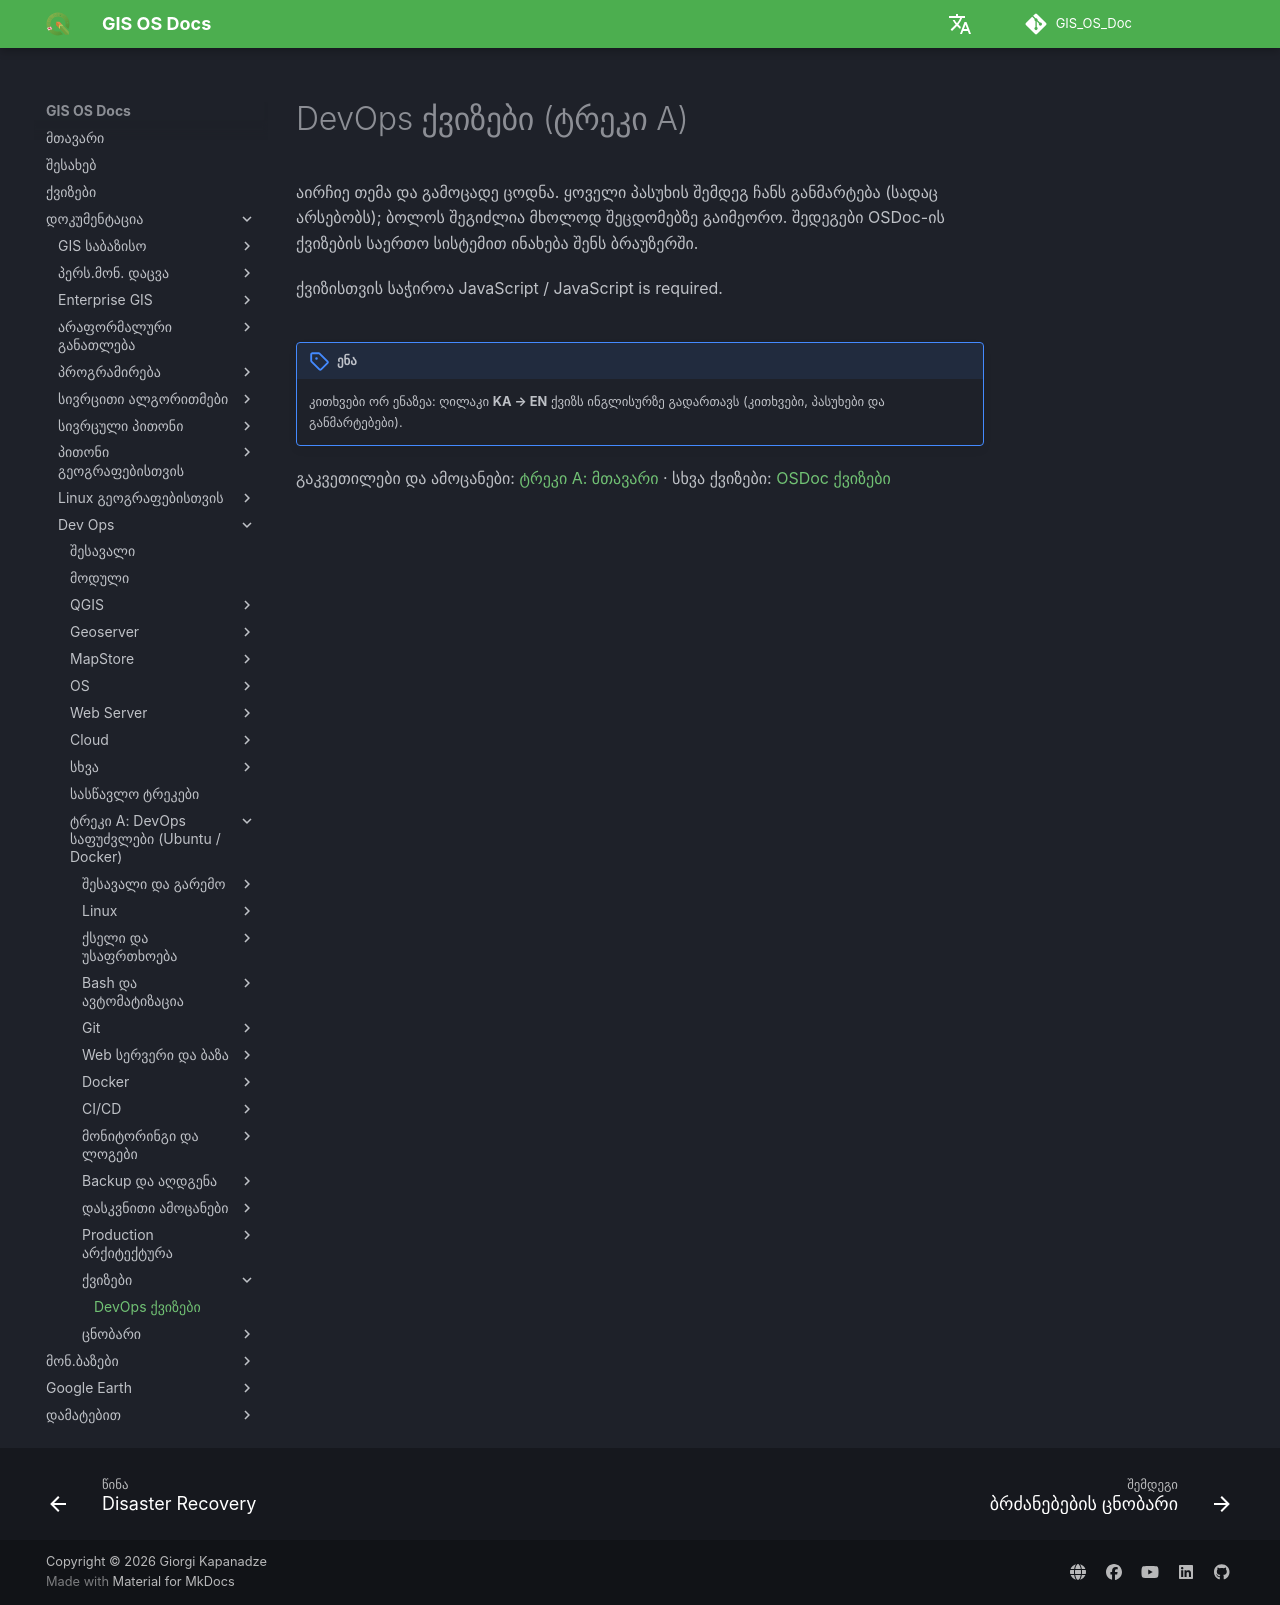

repository: GIS-Edu-Georgia/GIS_OS_Doc · page: Dev_ops/Fundamentals/quiz/index.html · generator: mkdocs

# DevOps ქვიზები (ტრეკი A)

აირჩიე თემა და გამოცადე ცოდნა. ყოველი პასუხის შემდეგ ჩანს განმარტება (სადაც არსებობს); ბოლოს შეგიძლია მხოლოდ შეცდომებზე გაიმეორო. შედეგები OSDoc-ის ქვიზების საერთო სისტემით ინახება შენს ბრაუზერში.

<div id="quizhub" data-base="../../../Quiz/data/" data-subjects="devops-linux,devops-linuxweek1,devops-network,devops-bash,devops-git,devops-nginx,devops-docker,devops-cicd,devops-k8s,devops-backup,devops-cheatsheet,devops-vim">
  <noscript>ქვიზისთვის საჭიროა JavaScript / JavaScript is required.</noscript>
</div>

!!! note "ენა"
    კითხვები ორ ენაზეა: ღილაკი **KA → EN** ქვიზს ინგლისურზე გადართავს (კითხვები, პასუხები და განმარტებები).

გაკვეთილები და ამოცანები: [ტრეკი A: მთავარი](index.md) · სხვა ქვიზები: [OSDoc ქვიზები](../../Quiz/index.md)
